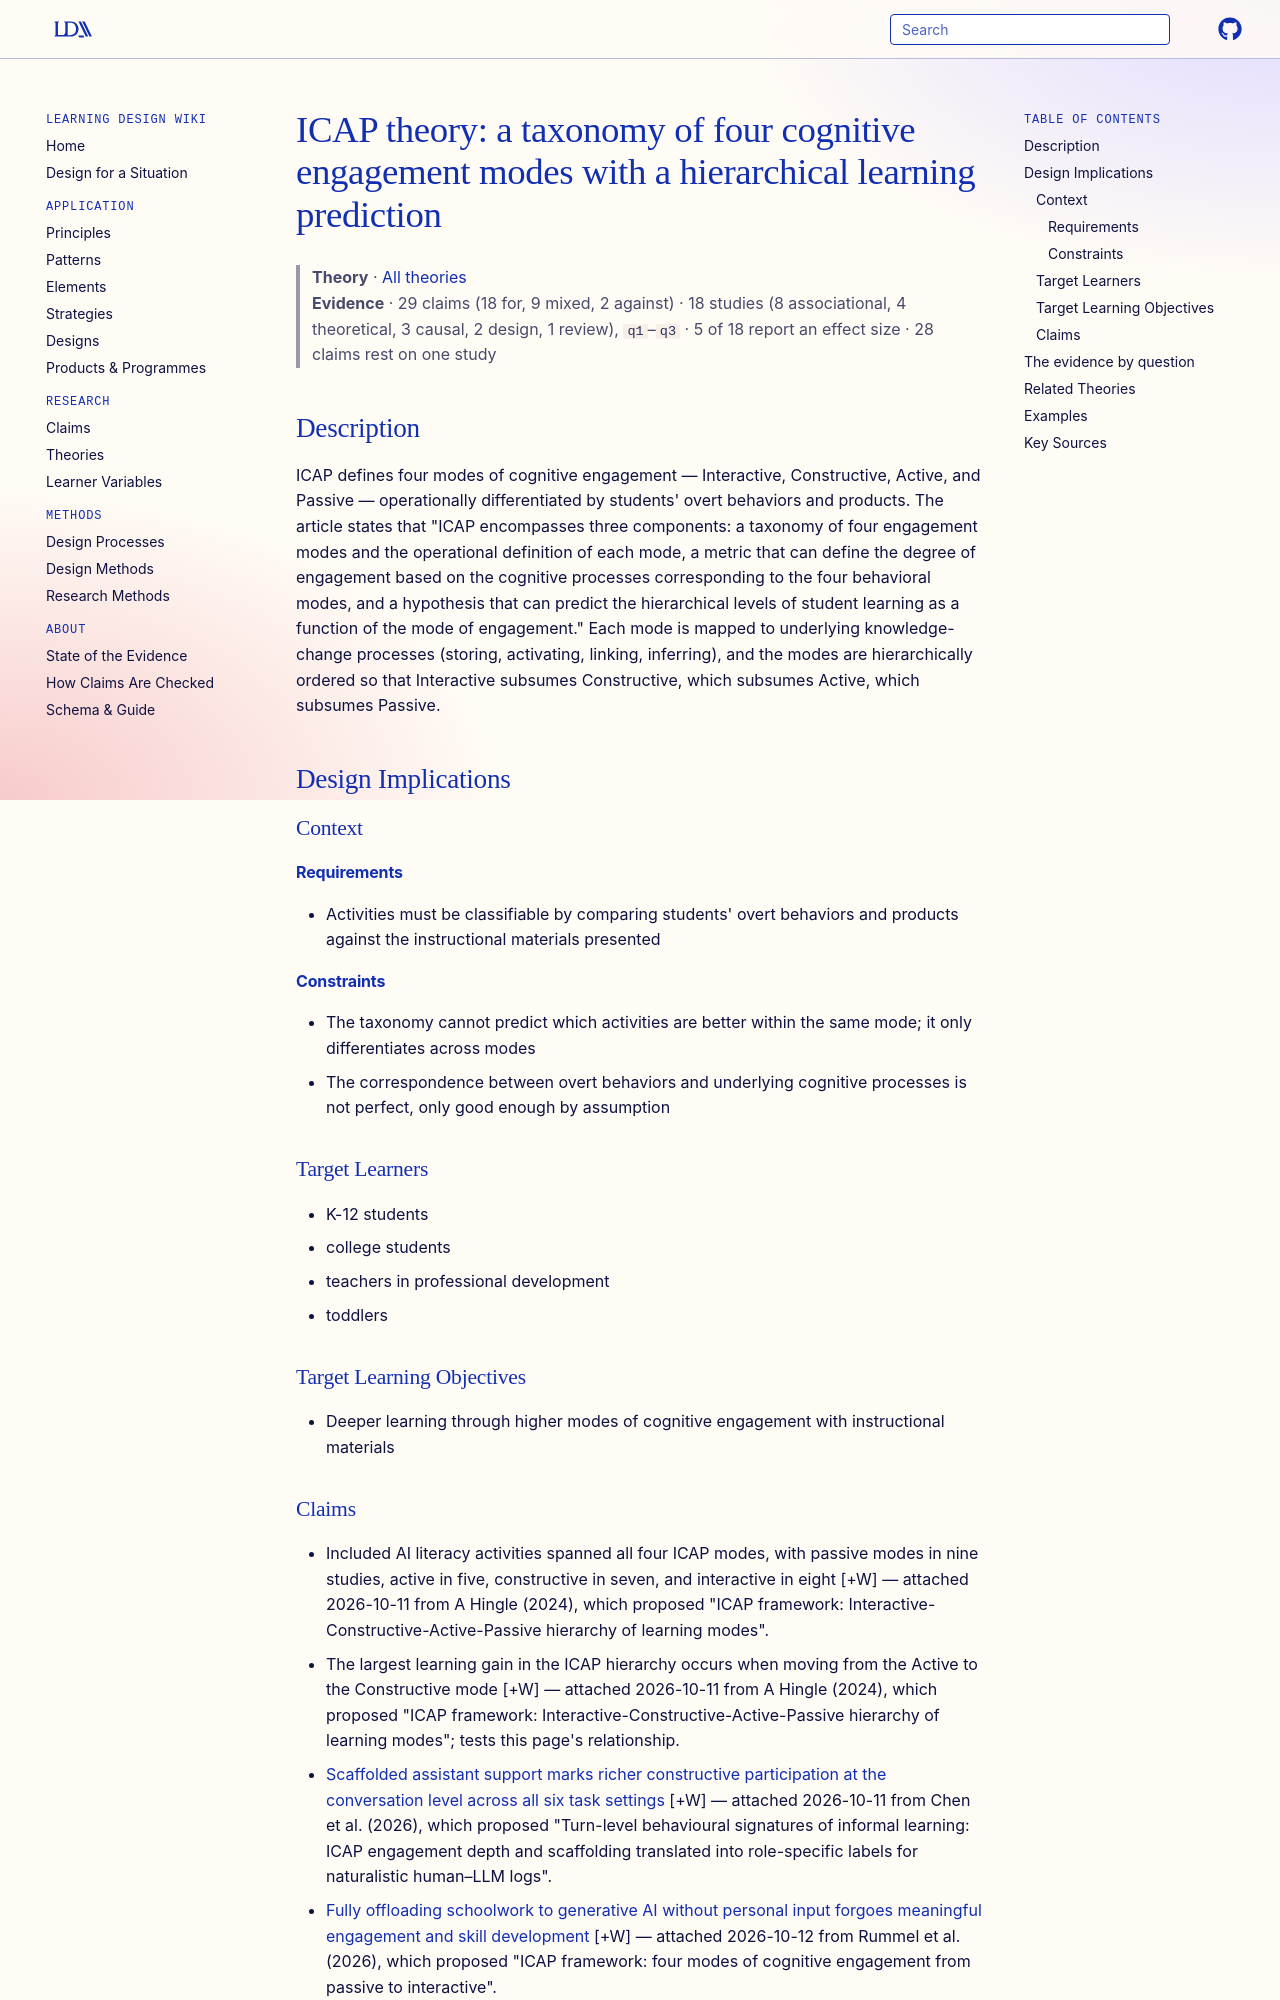

repository: Learning-Design-Alliance/learning-wiki · page: theories/icap-four-mode-engagement-taxonomy/index.html · generator: mkdocs

---
type: theory
title: "ICAP theory: a taxonomy of four cognitive engagement modes with a hierarchical learning prediction"
description: "ICAP defines four modes of cognitive engagement — Interactive, Constructive, Active, and Passive — operationally differentiated by students' overt behaviors and products."
canonical: true
status: review
generated:
  by: claude/unspecified
  at: 2026-09-25
sources:
  - id: chi-2018
    resource: "https://doi.org/10.1111/cogs.12626"
    title: "Chi, M. T. H., Adams, J., Bogusch, E. B., Bruchok, C., Kang, S., Lancaster, M., Levy, R., Li, N., McEldoon, K. L., Stump, G. S., Wylie, R., Xu, D., & Yaghmourian, D. L. (2018). Translating the ICAP Theory of Cognitive Engagement Into Practice. Cognitive Science, 42. https://doi.org/10.1111/cogs.12626"
    author: "Chi, M. T. H., Adams, J., Bogusch, E. B., Bruchok, C., Kang, S., Lancaster, M., Levy, R., Li, N., McEldoon, K. L., Stump, G. S., Wylie, R., Xu, D., & Yaghmourian, D. L"
---

# ICAP theory: a taxonomy of four cognitive engagement modes with a hierarchical learning prediction

> **Theory** · [All theories](index.md)
> **Evidence** · 29 claims (18 for, 9 mixed, 2 against) · 18 studies (8 associational, 4 theoretical, 3 causal, 2 design, 1 review), `q1`–`q3` · 5 of 18 report an effect size · 28 claims rest on one study

## Description
ICAP defines four modes of cognitive engagement — Interactive, Constructive, Active, and Passive — operationally differentiated by students' overt behaviors and products. The article states that "ICAP encompasses three components: a taxonomy of four engagement modes and the operational definition of each mode, a metric that can define the degree of engagement based on the cognitive processes corresponding to the four behavioral modes, and a hypothesis that can predict the hierarchical levels of student learning as a function of the mode of engagement." Each mode is mapped to underlying knowledge-change processes (storing, activating, linking, inferring), and the modes are hierarchically ordered so that Interactive subsumes Constructive, which subsumes Active, which subsumes Passive.

## Design Implications

### Context
#### Requirements
- Activities must be classifiable by comparing students' overt behaviors and products against the instructional materials presented
#### Constraints
- The taxonomy cannot predict which activities are better within the same mode; it only differentiates across modes
- The correspondence between overt behaviors and underlying cognitive processes is not perfect, only good enough by assumption

### Target Learners
- K-12 students
- college students
- teachers in professional development
- toddlers

### Target Learning Objectives
- Deeper learning through higher modes of cognitive engagement with instructional materials
